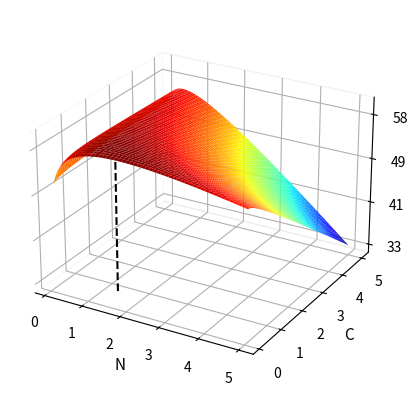

Write the Python code that produced this figure.
import numpy as np, math
import matplotlib.pyplot as plt
from matplotlib.ticker import FormatStrFormatter

n = np.linspace(0.1, 5, 200)
c = np.linspace(0.1, 5, 200)
N, C = np.meshgrid(n, c)

w = 57.77
t = 0.0326
p = 1
k = 0.1
alpha = 3.66
beta = math.e
gamma = 0.15

U = w \
    - (w * t * N) \
    - (p * C * N) \
    - (k * N) \
    + (alpha * np.log(beta)) \
    + (alpha * np.log(N)) \
    + (alpha * gamma * np.log(C))

nOptimal = (alpha * (1 - gamma)) / (w * t + k)
cOptimal = (gamma * (w * t + k)) / (p * (1 - gamma))

uOptimal = w \
    - (w * t * nOptimal) \
    - (p * cOptimal * nOptimal) \
    - (k * nOptimal) \
    + (alpha * np.log(beta)) \
    + (alpha * np.log(nOptimal)) \
    + (alpha * gamma * np.log(cOptimal))

# Figure (wider → prevents z-axis clipping)
fig = plt.figure(figsize=(4,4))
ax = fig.add_subplot(111, projection="3d")

# Smooth surface (no mesh lines)
surf = ax.plot_surface(
    N, C, U,
    cmap="jet",
    edgecolor='none',
    antialiased=True
)

ax.scatter(nOptimal, cOptimal, uOptimal+0.5,
           color='white', edgecolor='white', 
           s=80, linewidth=2, depthshade=False)

# ax.text(nOptimal, cOptimal, uOptimal,
#         r'$(n^*, c^*)$',
#         fontsize=10, color='black')

ax.plot([nOptimal, nOptimal],
        [cOptimal, cOptimal],
        [U.min(), uOptimal],
        color='black', linestyle='--', linewidth=1.5)

# Labels (tight but readable)
ax.set_xlabel("N", labelpad=2, fontsize=11)
ax.set_ylabel("C", labelpad=2, fontsize=11)
ax.set_zlabel("U", labelpad=6, fontsize=11)

# Clean z ticks
zmin, zmax = U.min(), U.max()
ax.set_zticks(np.linspace(int(zmin), int(zmax), 4))
ax.zaxis.set_major_formatter(FormatStrFormatter('%d'))

# Better viewing angle (important!)
ax.view_init(elev=25, azim=-60)

# Reduce box distortion (makes surface look more natural)
ax.set_box_aspect((1, 1, 0.7))

# Remove pane backgrounds (clean paper look)
ax.xaxis.pane.fill = False
ax.yaxis.pane.fill = False
ax.zaxis.pane.fill = False

# Light grid only (optional)
ax.grid(True, linestyle='-', linewidth=0.3, alpha=0.3)

# Tight margins WITHOUT clipping
plt.subplots_adjust(left=0, right=0.95, bottom=0, top=0.99)

plt.show()
